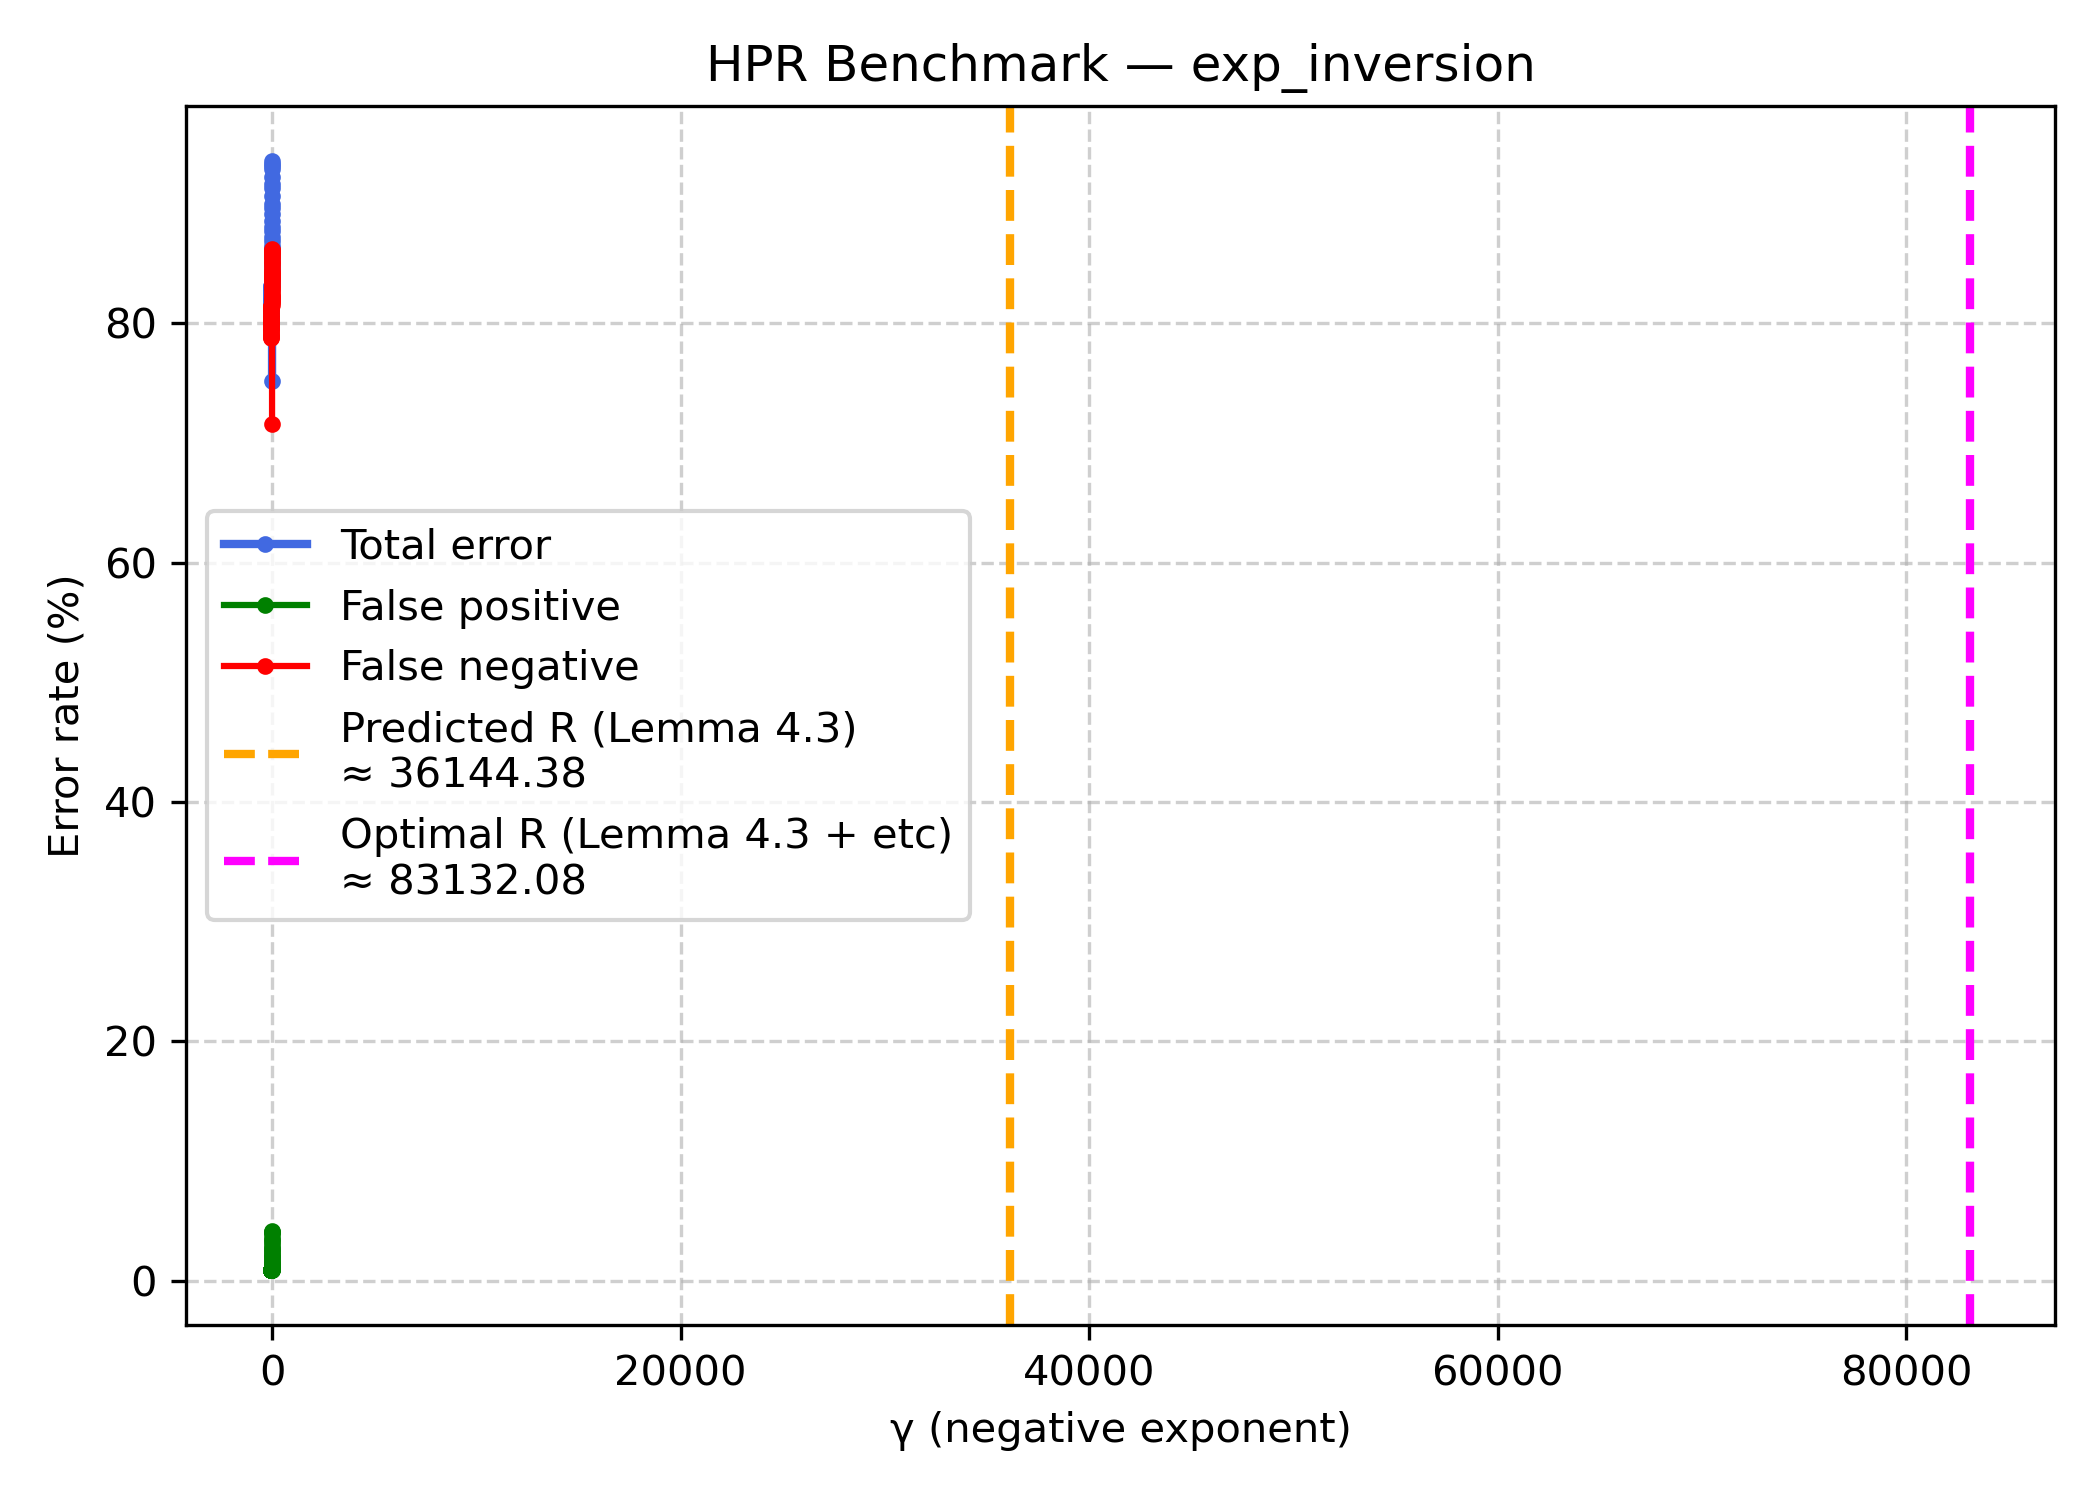

The table this chart was drawn from, first rows:
kernel, gamma, TP, FP, FN, TN, FP_rate, FN_rate, TOTAL_rate
exp_inversion, -50.0, 770, 60, 2850, 6320, 0.9404, 78.73, 80.39
exp_inversion, -49.15, 766, 60, 2854, 6320, 0.9404, 78.84, 80.5
exp_inversion, -48.31, 766, 60, 2854, 6320, 0.9404, 78.84, 80.5
exp_inversion, -47.46, 760, 59, 2860, 6321, 0.9248, 79.01, 80.64
exp_inversion, -46.62, 756, 60, 2864, 6320, 0.9404, 79.12, 80.77
exp_inversion, -45.77, 751, 60, 2869, 6320, 0.9404, 79.25, 80.91
exp_inversion, -44.93, 746, 60, 2874, 6320, 0.9404, 79.39, 81.05
exp_inversion, -44.08, 743, 59, 2877, 6321, 0.9248, 79.48, 81.1
exp_inversion, -43.23, 739, 59, 2881, 6321, 0.9248, 79.59, 81.22
exp_inversion, -42.39, 736, 59, 2884, 6321, 0.9248, 79.67, 81.3
exp_inversion, -41.54, 732, 59, 2888, 6321, 0.9248, 79.78, 81.41
exp_inversion, -40.7, 729, 59, 2891, 6321, 0.9248, 79.86, 81.49
exp_inversion, -39.85, 727, 59, 2893, 6321, 0.9248, 79.92, 81.55
exp_inversion, -39.01, 721, 59, 2899, 6321, 0.9248, 80.08, 81.71
exp_inversion, -38.16, 719, 59, 2901, 6321, 0.9248, 80.14, 81.77
exp_inversion, -37.31, 717, 59, 2903, 6321, 0.9248, 80.19, 81.82
exp_inversion, -36.47, 716, 59, 2904, 6321, 0.9248, 80.22, 81.85
exp_inversion, -35.62, 713, 59, 2907, 6321, 0.9248, 80.3, 81.93
exp_inversion, -34.78, 709, 59, 2911, 6321, 0.9248, 80.41, 82.04
exp_inversion, -33.93, 704, 59, 2916, 6321, 0.9248, 80.55, 82.18
exp_inversion, -33.08, 699, 60, 2921, 6320, 0.9404, 80.69, 82.35
exp_inversion, -32.24, 692, 59, 2928, 6321, 0.9248, 80.88, 82.51
exp_inversion, -31.39, 687, 60, 2933, 6320, 0.9404, 81.02, 82.68
exp_inversion, -30.55, 681, 59, 2939, 6321, 0.9248, 81.19, 82.82
exp_inversion, -29.7, 677, 59, 2943, 6321, 0.9248, 81.3, 82.93
exp_inversion, -28.86, 671, 59, 2949, 6321, 0.9248, 81.46, 83.09
exp_inversion, -28.01, 672, 59, 2948, 6321, 0.9248, 81.44, 83.07
exp_inversion, -27.16, 669, 59, 2951, 6321, 0.9248, 81.52, 83.15
exp_inversion, -26.32, 660, 60, 2960, 6320, 0.9404, 81.77, 83.43
exp_inversion, -25.47, 656, 62, 2964, 6318, 0.9718, 81.88, 83.59
exp_inversion, -24.63, 652, 63, 2968, 6317, 0.9875, 81.99, 83.73
exp_inversion, -23.78, 646, 64, 2974, 6316, 1.003, 82.15, 83.92
exp_inversion, -22.94, 645, 64, 2975, 6316, 1.003, 82.18, 83.95
exp_inversion, -22.09, 641, 66, 2979, 6314, 1.034, 82.29, 84.12
exp_inversion, -21.24, 635, 70, 2985, 6310, 1.097, 82.46, 84.39
exp_inversion, -20.4, 626, 72, 2994, 6308, 1.129, 82.71, 84.7
exp_inversion, -19.55, 621, 75, 2999, 6305, 1.176, 82.85, 84.92
exp_inversion, -18.71, 616, 77, 3004, 6303, 1.207, 82.98, 85.11
exp_inversion, -17.86, 610, 82, 3010, 6298, 1.285, 83.15, 85.41
exp_inversion, -17.02, 599, 85, 3021, 6295, 1.332, 83.45, 85.8
exp_inversion, -16.17, 593, 89, 3027, 6291, 1.395, 83.62, 86.08
exp_inversion, -15.32, 589, 91, 3031, 6289, 1.426, 83.73, 86.24
exp_inversion, -14.48, 586, 96, 3034, 6284, 1.505, 83.81, 86.46
exp_inversion, -13.63, 581, 105, 3039, 6275, 1.646, 83.95, 86.85
exp_inversion, -12.79, 577, 113, 3043, 6267, 1.771, 84.06, 87.18
exp_inversion, -11.94, 572, 127, 3048, 6253, 1.991, 84.2, 87.71
exp_inversion, -11.09, 568, 135, 3052, 6245, 2.116, 84.31, 88.04
exp_inversion, -10.25, 563, 148, 3057, 6232, 2.32, 84.45, 88.54
exp_inversion, -9.403, 554, 161, 3066, 6219, 2.524, 84.7, 89.14
exp_inversion, -8.558, 546, 170, 3074, 6210, 2.665, 84.92, 89.61
exp_inversion, -7.712, 540, 177, 3080, 6203, 2.774, 85.08, 89.97
exp_inversion, -6.866, 532, 191, 3088, 6189, 2.994, 85.3, 90.58
exp_inversion, -6.02, 525, 209, 3095, 6171, 3.276, 85.5, 91.27
exp_inversion, -5.175, 520, 216, 3100, 6164, 3.386, 85.64, 91.6
exp_inversion, -4.329, 513, 230, 3107, 6150, 3.605, 85.83, 92.18
exp_inversion, -3.483, 505, 248, 3115, 6132, 3.887, 86.05, 92.9
exp_inversion, -2.637, 502, 259, 3118, 6121, 4.06, 86.13, 93.29
exp_inversion, -1.792, 501, 266, 3119, 6114, 4.169, 86.16, 93.51
exp_inversion, -0.9458, 510, 260, 3110, 6120, 4.075, 85.91, 93.09
exp_inversion, -0.1, 1029, 129, 2591, 6251, 2.022, 71.57, 75.14
